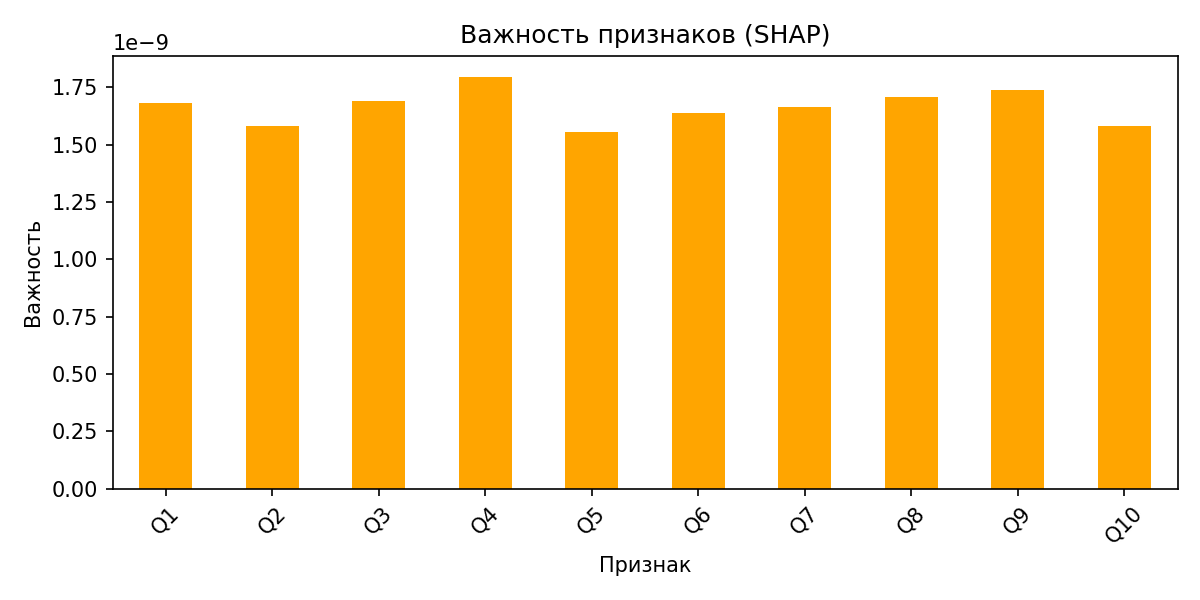

Source data for this figure (header and first rows):
, importance
Q1, 1.6805198344016503e-09
Q2, 1.5811787434927282e-09
Q3, 1.6887983234070703e-09
Q4, 1.7964177922991098e-09
Q5, 1.5563434985210733e-09
Q6, 1.639127722441458e-09
Q7, 1.6639629674131129e-09
Q8, 1.7053550793733052e-09
Q9, 1.73846881335038e-09
Q10, 1.5811787434927282e-09
